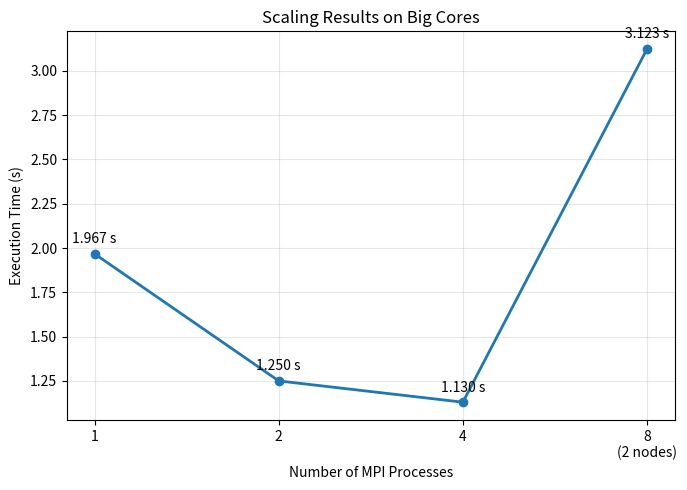

This chart was generated by the following Python code: (Note: this script raises an exception after producing the figure.)
import matplotlib.pyplot as plt

# Final implementation
# p=1,2,4: single node, node-local /tmp
# p=8: two nodes, shared NFS
labels = ["1", "2", "4", "8\n(2 nodes)"]
total_time = [1.967, 1.250, 1.130, 3.123]

x = range(len(labels))

plt.figure(figsize=(7, 5))

plt.plot(x, total_time, marker="o", linewidth=2)

plt.xlabel("Number of MPI Processes")
plt.ylabel("Execution Time (s)")
plt.title("Scaling Results on Big Cores")

plt.xticks(x, labels)
plt.grid(True, alpha=0.3)

for i, y in enumerate(total_time):
    plt.text(i, y + 0.06, f"{y:.3f} s", ha="center")

plt.tight_layout()

plt.savefig(
    "test/exp/results/strong_scaling_big.png",
    dpi=300
)
